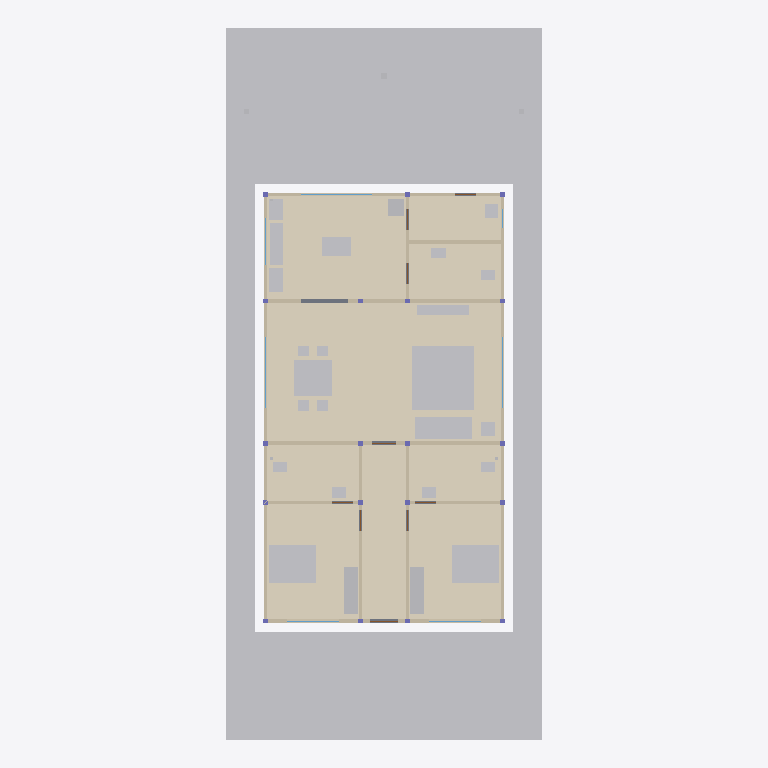
Plan cut of the same IFC building model at storey 'Térreo' (level 0.00 m, cut at 1.40 m), seen from above with north up, elements coloured by IFC class: 31 other elements (light grey), 16 walls (beige), 9 coverings (cream), 6 windows (light blue), 1 slab (grey). Cut surfaces are drawn darker.
Extent 13.6 m × 30.0 m × 7.1 m (x, y, z). Storeys (1): Térreo at 0.00 m. Elements (165): 35 IfcFooting, 21 IfcFurniture, 19 IfcColumn, 18 IfcBeam, 16 IfcWall, 13 IfcWindow, 9 IfcCovering, 9 IfcDoor, 8 IfcSanitaryTerminal, 6 IfcGeographicElement, 5 IfcPipeSegment, 3 IfcSlab.

HEADER;
FILE_DESCRIPTION(('ViewDefinition [CoordinationView]'),'2;1');
FILE_NAME('','2026-10-07T00:00:00',('Construction 4D Studio'),(''),'IfcOpenShell 0.9.0alpha0-8c614fa','IfcOpenShell 0.9.0alpha0-8c614fa','');
FILE_SCHEMA(('IFC4'));
ENDSEC;
DATA;
#1=IFCPROJECT('000DIX0010080000000001',$,'Casa de demonstração 4D',$,$,$,$,(#11),#6);
#13=IFCSITE('000DIX0010080000000002',$,'Lote 13,30 × 30,00',$,$,#23,$,$,$,$,$,$,$,$);
#14=IFCBUILDING('000DIX0010080000000003',$,'Residência térrea',$,$,#28,$,$,$,$,$,$);
#15=IFCBUILDINGSTOREY('000DIX0010080000000004',$,'Térreo',$,$,#33,$,$,$,$);
#4009=IFCGEOGRAPHICELEMENT('000DIX001008000000003g',$,'Gramado do quintal',$,'PAISAGISMO',#4031,#4025,$,.USERDEFINED.);
#3985=IFCGEOGRAPHICELEMENT('000DIX001008000000003e',$,'Gramado frontal',$,'PAISAGISMO',#4008,#4001,$,.USERDEFINED.);
#118=IFCGEOGRAPHICELEMENT('000DIX0010080000000008',$,'Terreno',$,$,#172,#161,$,.TERRAIN.);
#3708=IFCCOVERING('000DIX001008000000003R',$,'Piso: Sala',$,$,#3730,#3724,$,.FLOORING.);
#3731=IFCCOVERING('000DIX001008000000003S',$,'Piso: Cozinha',$,$,#3753,#3747,$,.FLOORING.);
#3592=IFCCOVERING('000DIX001008000000003L',$,'Piso: Suíte oeste',$,$,#3615,#3608,$,.FLOORING.);
#3616=IFCCOVERING('000DIX001008000000003N',$,'Piso: Suíte leste',$,$,#3638,#3632,$,.FLOORING.);
#3685=IFCCOVERING('000DIX001008000000003Q',$,'Piso: Vestíbulo',$,$,#3707,#3701,$,.FLOORING.);
#3639=IFCCOVERING('000DIX001008000000003O',$,'Piso: Banho oeste',$,$,#3661,#3655,$,.FLOORING.);
#3662=IFCCOVERING('000DIX001008000000003P',$,'Piso: Banho leste',$,$,#3684,#3678,$,.FLOORING.);
#3754=IFCCOVERING('000DIX001008000000003T',$,'Piso: WC',$,$,#3776,#3770,$,.FLOORING.);
#3777=IFCCOVERING('000DIX001008000000003U',$,'Piso: Serviço',$,$,#3799,#3793,$,.FLOORING.);
#4186=IFCFURNITURE('000DIX001008000000003n',$,'Tapete da sala',$,$,#4209,#4202,$,.USERDEFINED.);
#4724=IFCFURNITURE('000DIX0010080000000041',$,'Cama da suíte oeste',$,$,#4766,#4758,$,.BED.);
#4823=IFCFURNITURE('000DIX0010080000000044',$,'Cama da suíte leste',$,$,#4865,#4857,$,.BED.);
#4320=IFCFURNITURE('000DIX001008000000003t',$,'Mesa de jantar',$,$,#4383,#4372,$,.TABLE.);
#4132=IFCFURNITURE('000DIX001008000000003l',$,'Sofá da sala',$,$,#4185,#4175,$,.SOFA.);
#359=IFCWALL('000DIX001008000000000L',$,'Parede: Sala, frente',$,$,#381,#375,$,.SOLIDWALL.);
#382=IFCWALL('000DIX001008000000000M',$,'Parede: Sala, fundo',$,$,#404,#398,$,.SOLIDWALL.);
#173=IFCWALL('000DIX001008000000000B',$,'Parede: Fachada frontal',$,$,#197,#189,$,.SOLIDWALL.);
#4800=IFCFURNITURE('000DIX0010080000000043',$,'Guarda-roupa da suíte oeste',$,$,#4822,#4816,$,.SHELF.);
#4899=IFCFURNITURE('000DIX0010080000000046',$,'Guarda-roupa da suíte leste',$,$,#4921,#4915,$,.SHELF.);
#2431=IFCSLAB('000DIX001008000000002T',$,'Contrapiso',$,$,#2453,#2447,$,.BASESLAB.);
#4922=IFCFURNITURE('000DIX0010080000000047',$,'Bancada da cozinha',$,$,#4954,#4947,$,.USERDEFINED.);
#4979=IFCFURNITURE('000DIX001008000000004A',$,'Mesa da cozinha',$,$,#5041,#5031,$,.TABLE.);
#198=IFCWALL('000DIX001008000000000E',$,'Parede: Fachada dos fundos',$,$,#220,#214,$,.SOLIDWALL.);
#3939=IFCSANITARYTERMINAL('000DIX001008000000003c',$,'Pia da cozinha',$,$,#3961,#3955,$,.SINK.);
#221=IFCWALL('000DIX001008000000000F',$,'Parede: Lateral oeste, suítes',$,$,#243,#237,$,.SOLIDWALL.);
#290=IFCWALL('000DIX001008000000000I',$,'Parede: Lateral leste, suítes',$,$,#312,#306,$,.SOLIDWALL.);
#4273=IFCFURNITURE('000DIX001008000000003q',$,'Rack da TV',$,$,#4295,#4289,$,.USERDEFINED.);
#405=IFCWALL('000DIX001008000000000N',$,'Parede: Vestíbulo, oeste',$,$,#427,#421,$,.SOLIDWALL.);
#428=IFCWALL('000DIX001008000000000O',$,'Parede: Vestíbulo, leste',$,$,#450,#444,$,.SOLIDWALL.);
#4210=IFCFURNITURE('000DIX001008000000003p',$,'Mesa de centro',$,$,#4272,#4262,$,.TABLE.);
#520=IFCWALL('000DIX001008000000000S',$,'Parede: WC, serviço',$,$,#542,#536,$,.SOLIDWALL.);
#244=IFCWALL('000DIX001008000000000G',$,'Parede: Lateral oeste, sala',$,$,#266,#260,$,.SOLIDWALL.);
#313=IFCWALL('000DIX001008000000000J',$,'Parede: Lateral leste, sala',$,$,#335,#329,$,.SOLIDWALL.);
#336=IFCWALL('000DIX001008000000000K',$,'Parede: Lateral leste, serviço',$,$,#358,#352,$,.SOLIDWALL.);
#4955=IFCFURNITURE('000DIX0010080000000048',$,'Geladeira',$,$,#4978,#4971,$,.USERDEFINED.);
#4767=IFCFURNITURE('000DIX0010080000000042',$,'Travesseiros da suíte oeste',$,$,#4799,#4792,$,.USERDEFINED.);
#4866=IFCFURNITURE('000DIX0010080000000045',$,'Travesseiros da suíte leste',$,$,#4898,#4891,$,.USERDEFINED.);
#267=IFCWALL('000DIX001008000000000H',$,'Parede: Lateral oeste, cozinha',$,$,#289,#283,$,.SOLIDWALL.);
#451=IFCWALL('000DIX001008000000000P',$,'Parede: Suíte oeste, banho',$,$,#473,#467,$,.SOLIDWALL.);
#474=IFCWALL('000DIX001008000000000Q',$,'Parede: Suíte leste, banho',$,$,#496,#490,$,.SOLIDWALL.);
#4700=IFCFURNITURE('000DIX001008000000003$',$,'Planta da sala',$,$,#4723,#4716,$,.USERDEFINED.);
#3962=IFCSANITARYTERMINAL('000DIX001008000000003d',$,'Tanque',$,$,#3984,#3978,$,.SINK.);
#497=IFCWALL('000DIX001008000000000R',$,'Parede: Cozinha, WC e serviço',$,$,#519,#513,$,.SOLIDWALL.);
#3824=IFCSANITARYTERMINAL('000DIX001008000000003X',$,'Lavatório, banho oeste',$,$,#3846,#3840,$,.WASHHANDBASIN.);
#3870=IFCSANITARYTERMINAL('000DIX001008000000003Z',$,'Lavatório, banho leste',$,$,#3892,#3886,$,.WASHHANDBASIN.);
#3916=IFCSANITARYTERMINAL('000DIX001008000000003b',$,'Lavatório, WC',$,$,#3938,#3932,$,.WASHHANDBASIN.);
#3800=IFCSANITARYTERMINAL('000DIX001008000000003V',$,'Bacia sanitária, banho oeste',$,$,#3823,#3816,$,.TOILETPAN.);
#3847=IFCSANITARYTERMINAL('000DIX001008000000003Y',$,'Bacia sanitária, banho leste',$,$,#3869,#3863,$,.TOILETPAN.);
#3893=IFCSANITARYTERMINAL('000DIX001008000000003a',$,'Bacia sanitária, WC',$,$,#3915,#3909,$,.TOILETPAN.);
#4384=IFCFURNITURE('000DIX001008000000003v',$,'Cadeira de jantar 1',$,$,#4456,#4445,$,.CHAIR.);
#4457=IFCFURNITURE('000DIX001008000000003w',$,'Cadeira de jantar 2',$,$,#4529,#4518,$,.CHAIR.);
#4530=IFCFURNITURE('000DIX001008000000003x',$,'Cadeira de jantar 3',$,$,#4602,#4591,$,.CHAIR.);
#4603=IFCFURNITURE('000DIX001008000000003y',$,'Cadeira de jantar 4',$,$,#4675,#4664,$,.CHAIR.);
#1146=IFCWINDOW('000DIX001008000000001I',$,'Pano de vidro oeste da sala',$,$,#1168,#1162,$,4.6,3.0,.WINDOW.,$,$);
#1194=IFCWINDOW('000DIX001008000000001M',$,'Pano de vidro leste da sala',$,$,#1216,#1210,$,4.6,3.0,.WINDOW.,$,$);
#1458=IFCWINDOW('000DIX001008000000001i',$,'Janela da cozinha',$,$,#1480,#1474,$,1.0,3.0,.WINDOW.,$,$);
#617=IFCWINDOW('000DIX001008000000000b',$,'Janela-banco da suíte oeste',$,$,#640,#633,$,2.2,2.2,.WINDOW.,$,$);
#666=IFCWINDOW('000DIX001008000000000g',$,'Janela-banco da suíte leste',$,$,#688,#682,$,2.2,2.2,.WINDOW.,$,$);
#1506=IFCWINDOW('000DIX001008000000001m',$,'Janela lateral da cozinha',$,$,#1528,#1522,$,1.0,2.0,.WINDOW.,$,$);
#4066=IFCGEOGRAPHICELEMENT('000DIX001008000000003j',$,'Árvore 2',$,'PAISAGISMO',#4098,#4091,$,.USERDEFINED.);
ENDSEC;
